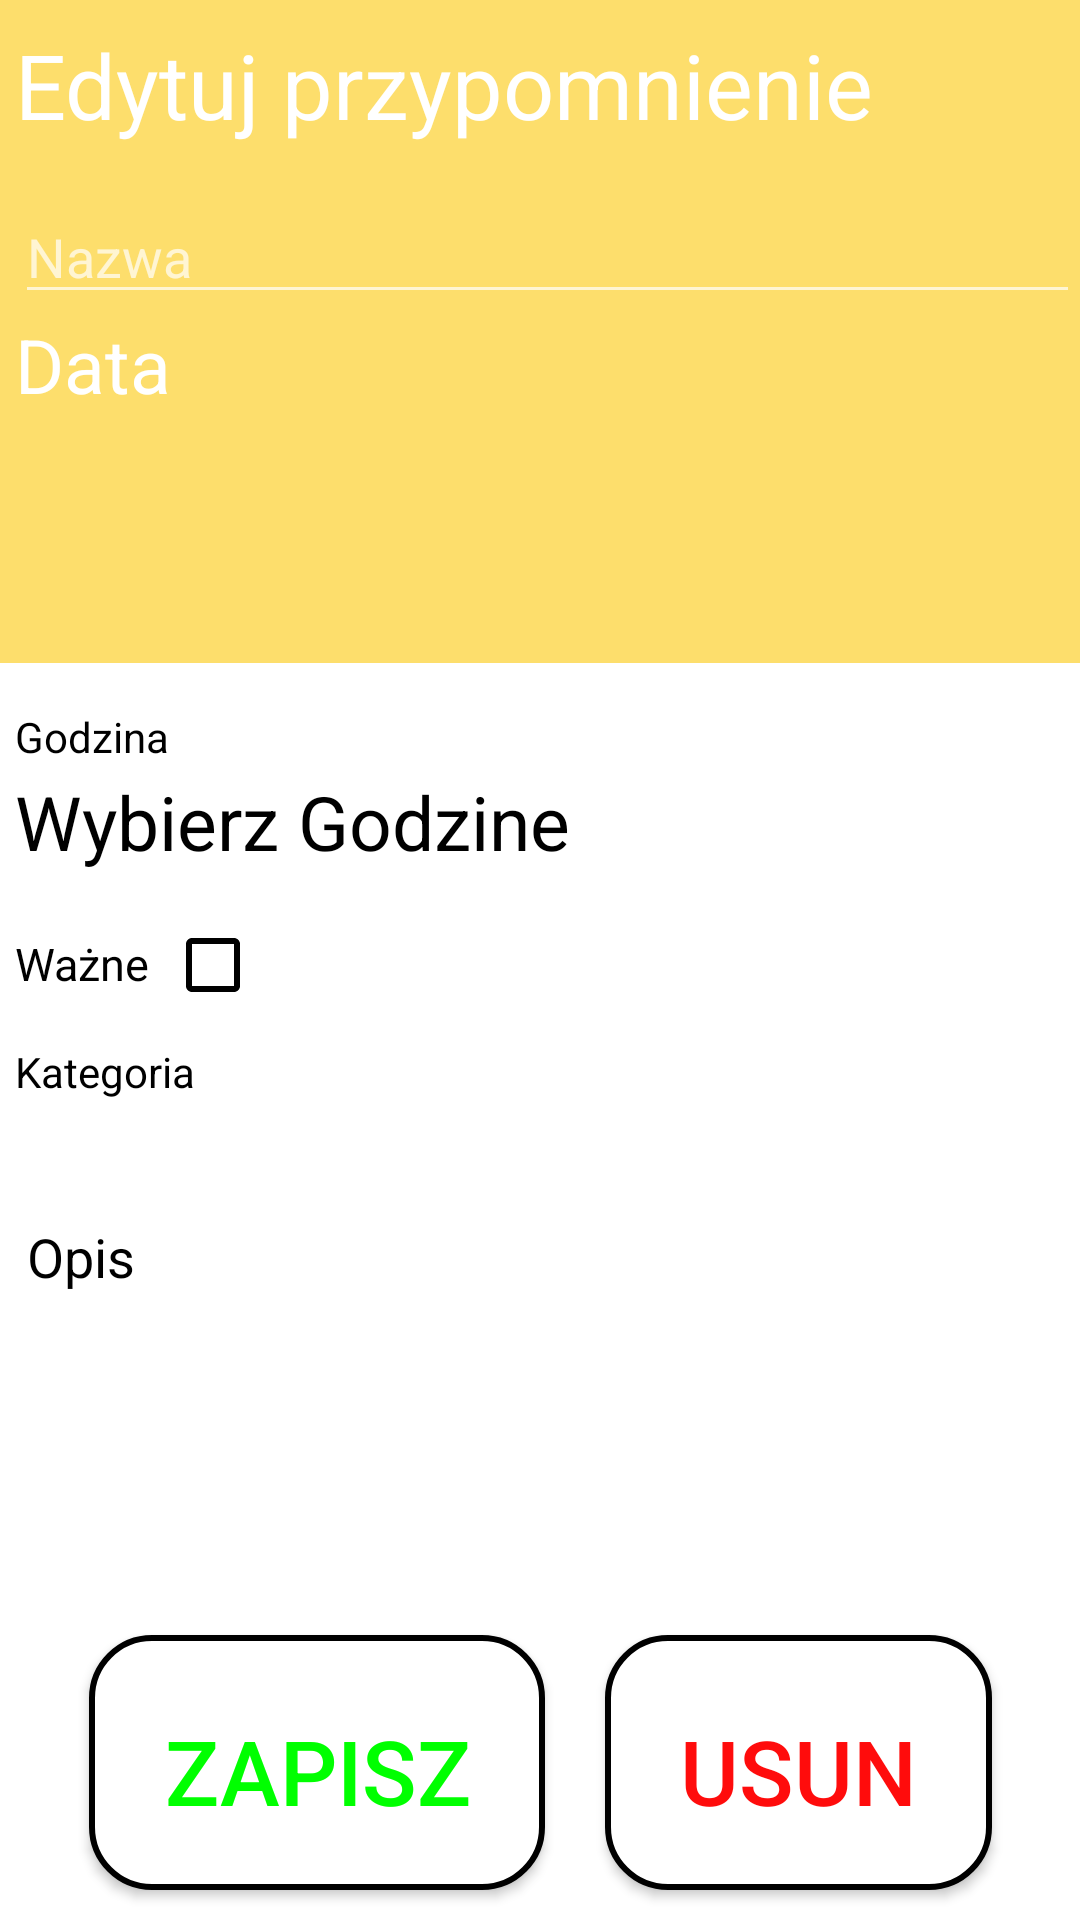

Android layout source for this screen:
<!-- AndroidManifest.xml: application theme Theme.AppCompat.NoActionBar -->
<!-- res/layout/activity_update_note.xml -->
<?xml version="1.0" encoding="utf-8"?>
<androidx.constraintlayout.widget.ConstraintLayout xmlns:android="http://schemas.android.com/apk/res/android"
    xmlns:app="http://schemas.android.com/apk/res-auto"
    xmlns:tools="http://schemas.android.com/tools"
    android:layout_width="match_parent"
    android:layout_height="match_parent"
    android:background="@color/white"
    android:textColor="@color/black"
    tools:context=".dodawanie">

    <LinearLayout
        android:id="@+id/linearLayout2"
        android:layout_width="match_parent"
        android:layout_height="wrap_content"
        android:background="#fdde6c"
        android:orientation="vertical"
        app:layout_constraintEnd_toEndOf="parent"
        app:layout_constraintStart_toStartOf="parent"
        app:layout_constraintTop_toTopOf="parent">

        <TextView
            android:layout_width="wrap_content"
            android:layout_height="wrap_content"
            android:layout_marginLeft="5dp"
            android:layout_marginTop="8dp"
            android:layout_marginBottom="15dp"
            android:text="Edytuj przypomnienie"
            android:textColor="@color/white"
            android:textSize="30dp">
        </TextView>
        <EditText
            android:id="@+id/editTextNazwa"
            android:layout_width="match_parent"
            android:layout_height="wrap_content"
            android:layout_marginLeft="5dp"
            android:ems="10"
            android:inputType="textPersonName"
            android:hint="Nazwa"
            android:textColor="@color/white">
        </EditText>

        <TextView
            android:layout_width="wrap_content"
            android:layout_height="wrap_content"
            android:layout_marginLeft="5dp"
            android:text="Data"
            android:textColor="@color/white"
            android:textSize="25dp">
        </TextView>

        <TextView
            android:id="@+id/data_wynik"
            android:layout_width="wrap_content"
            android:layout_height="wrap_content"
            android:layout_marginLeft="5dp"
            android:layout_marginTop="5dp"
            android:layout_marginBottom="25dp"
            android:inputType="date"
            android:padding="3dp"
            android:textColor="@color/white"
            android:textSize="35dp" >
        </TextView>

    </LinearLayout>

    <LinearLayout
        android:id="@+id/linearLayout4"
        android:layout_width="match_parent"
        android:layout_height="wrap_content"
        android:orientation="vertical"
        app:layout_constraintEnd_toEndOf="parent"
        app:layout_constraintStart_toStartOf="parent"
        app:layout_constraintTop_toBottomOf="@+id/linearLayout2">

        <TextView
            android:layout_width="wrap_content"
            android:layout_height="wrap_content"
            android:layout_marginLeft="5dp"
            android:layout_marginTop="15dp"
            android:text="Godzina"
            android:textColor="@color/black"></TextView>

        <TextView
            android:id="@+id/godzina_wynik"
            android:layout_width="wrap_content"
            android:layout_height="wrap_content"
            android:layout_marginLeft="5dp"
            android:layout_marginTop="2dp"
            android:layout_marginBottom="5dp"
            android:clickable="true"
            android:onClick="clickTimePicker"
            android:text="Wybierz Godzine"
            android:textColor="@color/black"
            android:textSize="25dp" />

        <LinearLayout
            android:layout_width="wrap_content"
            android:layout_height="wrap_content"
            android:layout_marginTop="10dp"
            android:layout_marginBottom="10dp"
            android:orientation="horizontal">

            <TextView
                android:layout_width="wrap_content"
                android:layout_height="wrap_content"
                android:layout_marginLeft="5dp"
                android:text="Ważne"
                android:textColor="@color/black"
                android:textSize="15dp"></TextView>

            <CheckBox
                android:id="@+id/checkbox_wazne"
                android:layout_width="wrap_content"
                android:layout_height="wrap_content"
                android:layout_marginLeft="5dp"
                android:buttonTint="@color/black"
                android:outlineAmbientShadowColor="@color/black"
                android:shadowColor="@color/black"
                android:textColor="@color/black"></CheckBox>

        </LinearLayout>

        <TextView
            android:layout_width="wrap_content"
            android:layout_height="wrap_content"
            android:layout_marginLeft="5dp"
            android:layout_marginBottom="1dp"
            android:text="Kategoria"
            android:textColor="@color/black"></TextView>

        <Spinner
            android:id="@+id/spinner_dodawanie"
            android:layout_width="wrap_content"
            android:layout_height="wrap_content"
            android:layout_marginLeft="5dp"></Spinner>

        <EditText
            android:id="@+id/Opis_txt"
            android:layout_width="match_parent"
            android:layout_height="wrap_content"
            android:layout_marginLeft="5dp"
            android:layout_marginTop="5dp"
            android:ems="10"
            android:hint="Opis"
            android:inputType="textMultiLine"
            android:textColor="@color/black"
            android:textColorHint="@color/black"></EditText>


    </LinearLayout>

    <LinearLayout
        android:layout_width="wrap_content"
        android:layout_height="wrap_content"
        android:orientation="horizontal"
        app:layout_constraintBottom_toBottomOf="parent"
        app:layout_constraintEnd_toEndOf="parent"
        app:layout_constraintStart_toStartOf="parent">

        <Button
            android:id="@+id/zapisz_btn"
            android:layout_width="match_parent"
            android:layout_height="85dp"
            android:layout_margin="10dp"
            android:layout_marginLeft="15dp"
            android:background="@drawable/przycisk_wyloguj"
            android:clickable="true"
            android:padding="25dp"
            android:text="Zapisz"
            android:textColor="#00ff00"
            android:textSize="30dp"
            app:layout_constraintBottom_toBottomOf="parent"
            app:layout_constraintEnd_toEndOf="parent"
            app:layout_constraintStart_toStartOf="parent"></Button>

        <Button
            android:id="@+id/usun_btn"
            android:layout_width="match_parent"
            android:layout_height="85dp"
            android:layout_margin="10dp"
            android:background="@drawable/przycisk_wyloguj"
            android:clickable="true"
            android:padding="25dp"
            android:text="Usun"
            android:textColor="#ff0c0c"
            android:textSize="30dp"
            app:layout_constraintBottom_toBottomOf="parent"
            app:layout_constraintEnd_toEndOf="parent"
            app:layout_constraintStart_toStartOf="parent"></Button>

    </LinearLayout>



</androidx.constraintlayout.widget.ConstraintLayout>
<!-- resources referenced by this layout -->
<resources>
  <!-- drawable przycisk_wyloguj (drawable) -->
  <?xml version="1.0" encoding="utf-8"?>
  <shape xmlns:android="http://schemas.android.com/apk/res/android">
      <stroke android:width="2dp" android:color="#000000" />
      <padding android:left="1dp" android:top="1dp" android:right="1dp"
          android:bottom="1dp" />
      <solid
          android:color="#ffff"
          />
      <corners
          android:radius="20dp"
          />
      <size
          android:width="40dp"
          android:height="10dp"/>
  </shape>
  <!-- not gathered from this repository: default colours our renderer supplied (Android Studio template values) -->
  <color name="black">#FF000000</color>
  <color name="white">#FFFFFFFF</color>
</resources>
